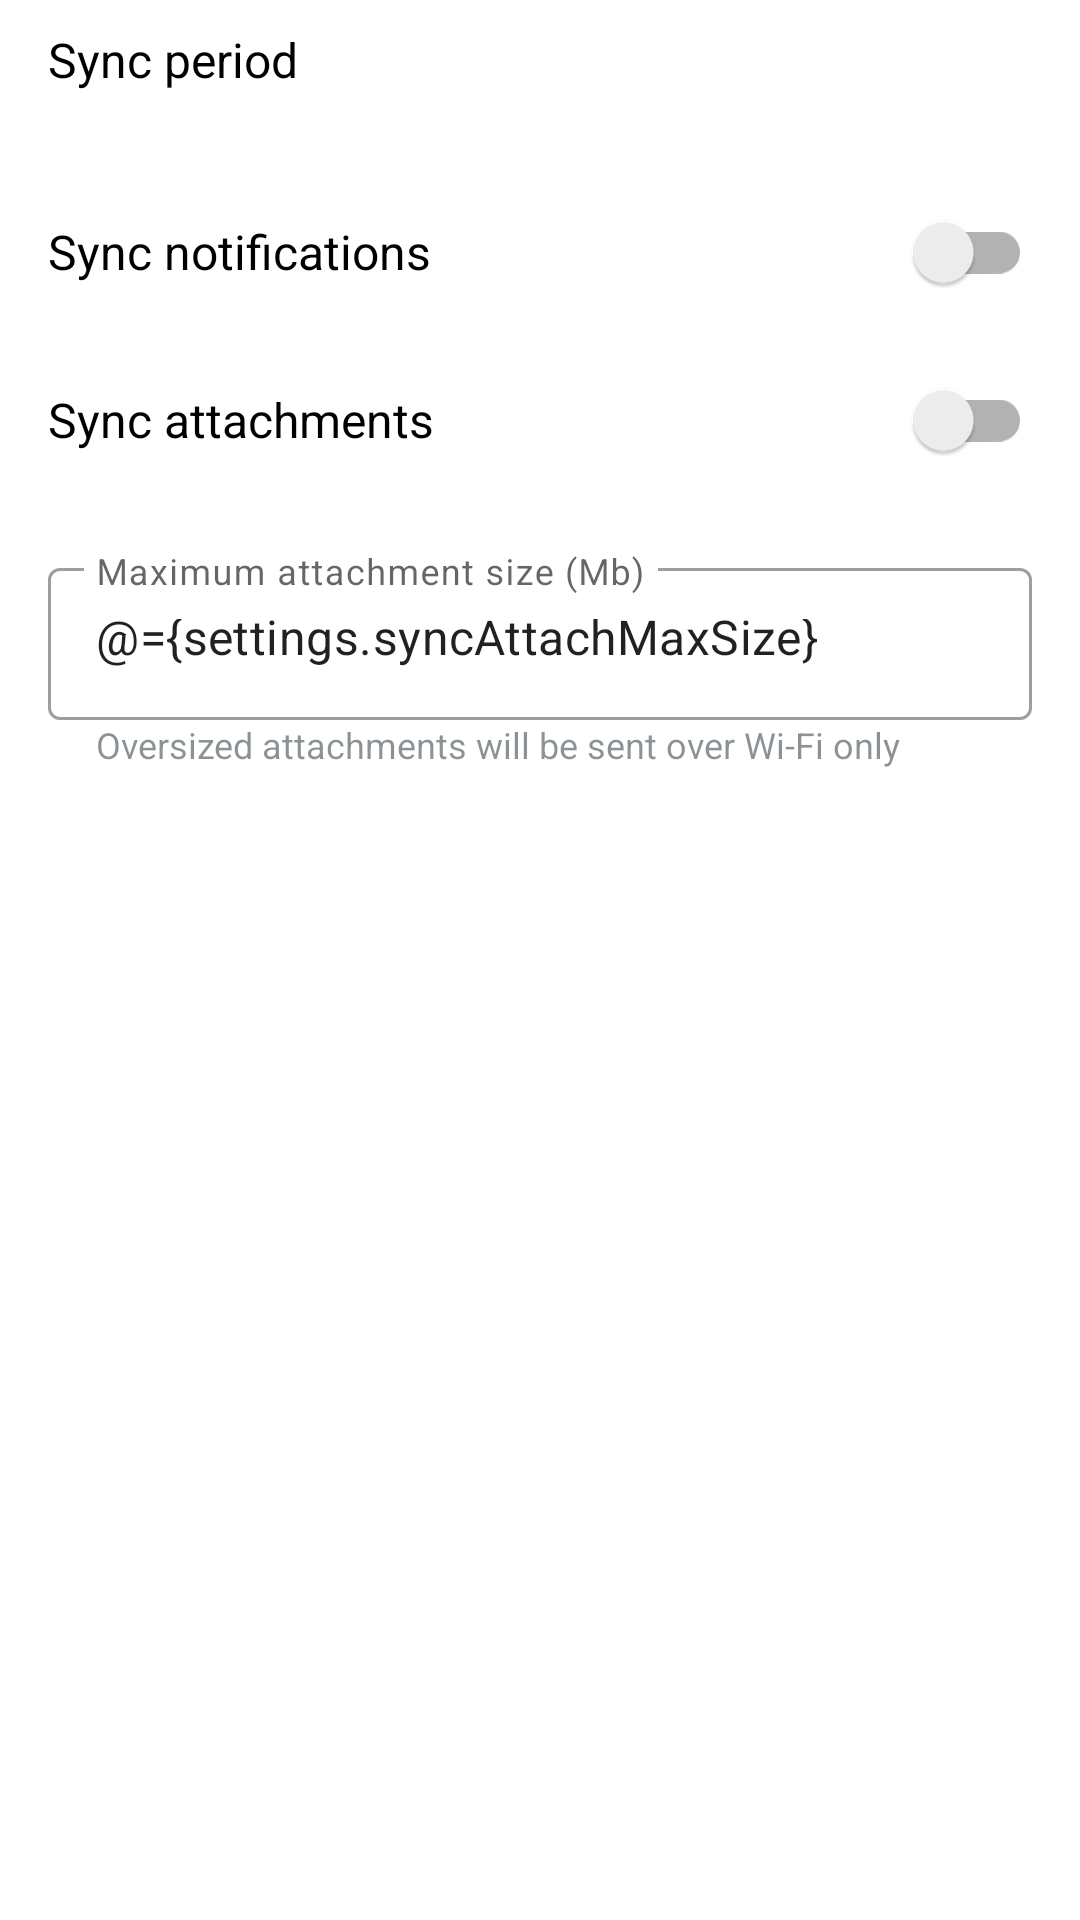

The Android layout XML behind this screen, and the referenced resources:
<!-- AndroidManifest.xml: application theme AppTheme -->
<!-- res/layout/fragment_settings_web_params.xml -->
<?xml version="1.0" encoding="utf-8"?>
<layout xmlns:android="http://schemas.android.com/apk/res/android">

    <data>

        <variable
            name="settings"
            type="com.nextgis.nextgismobile.viewmodel.SettingsViewModel" />

        <variable
            name="fragment"
            type="com.nextgis.nextgismobile.fragment.settings.SettingsWebParamsFragment" />
    </data>

    <LinearLayout
        android:layout_width="match_parent"
        android:layout_height="match_parent"
        android:orientation="vertical">

        <FrameLayout
            style="@style/SettingsItem"
            android:onClick="@{()->fragment.period()}">

            <LinearLayout
                android:layout_width="match_parent"
                android:layout_height="wrap_content"
                android:layout_gravity="center"
                android:orientation="vertical">

                <TextView
                    style="@style/SettingsTitle"
                    android:text="@string/sync_period" />

                <TextView
                    style="@style/SettingsSummary"
                    android:text="@{settings.syncPeriodSummary}" />
            </LinearLayout>

            
        </FrameLayout>

        <androidx.appcompat.widget.SwitchCompat
            style="@style/Switch.Settings"
            android:checked="@={settings.syncNotification}"
            android:text="@string/sync_notification" />

        <androidx.appcompat.widget.SwitchCompat
            style="@style/Switch.Settings"
            android:checked="@={settings.syncAttachments}"
            android:text="@string/sync_attachments" />

        <com.google.android.material.textfield.TextInputLayout style="@style/SettingsEditText">

            <com.google.android.material.textfield.TextInputEditText
                android:layout_width="match_parent"
                android:layout_height="wrap_content"
                android:hint="@string/sync_max_size"
                android:inputType="numberDecimal"
                android:text="@={settings.syncAttachMaxSize}" />
        </com.google.android.material.textfield.TextInputLayout>

        <TextView
            style="@style/SettingsSummary"
            android:layout_width="match_parent"
            android:layout_height="wrap_content"
            android:layout_marginStart="32dp"
            android:layout_marginEnd="32dp"
            android:text="@string/over_wifi_only" />
    </LinearLayout>
</layout>
<!-- res/layout/view_chevron.xml (included above) -->
<?xml version="1.0" encoding="utf-8"?>
<ImageView xmlns:android="http://schemas.android.com/apk/res/android"
    xmlns:tools="http://schemas.android.com/tools"
    android:layout_width="wrap_content"
    android:layout_height="wrap_content"
    android:layout_gravity="end|center_vertical"
    android:src="@drawable/ic_chevron_right"
    tools:ignore="ContentDescription" />
<!-- resources referenced by this layout -->
<resources>
  <!-- drawable ic_chevron_right (drawable) -->
  <vector xmlns:android="http://schemas.android.com/apk/res/android"
      android:height="24dp"
      android:width="24dp"
      android:viewportWidth="24"
      android:viewportHeight="24">
      <path android:fillColor="#4018262c" android:pathData="M8.59,16.58L13.17,12L8.59,7.41L10,6L16,12L10,18L8.59,16.58Z" />
  </vector>
  <string name="over_wifi_only">Oversized attachments will be sent over Wi-Fi only</string>
  <string name="sync_attachments">Sync attachments</string>
  <string name="sync_max_size">Maximum attachment size (Mb)</string>
  <string name="sync_notification">Sync notifications</string>
  <string name="sync_period">Sync period</string>
  <style name="SettingsEditText" parent="Widget.MaterialComponents.TextInputLayout.OutlinedBox">
          <item name="android:layout_width">match_parent</item>
          <item name="android:layout_height">56dp</item>
          <item name="android:layout_marginLeft">16dp</item>
          <item name="android:layout_marginRight">16dp</item>
          <item name="android:layout_marginTop">16dp</item>
      </style>
  <style name="SettingsItem">
          <item name="android:layout_width">match_parent</item>
          <item name="android:layout_height">56dp</item>
          <item name="android:paddingLeft">16dp</item>
          <item name="android:paddingRight">16dp</item>
      </style>
  <style name="SettingsSummary">
          <item name="android:layout_width">match_parent</item>
          <item name="android:layout_height">wrap_content</item>
          <item name="android:textSize">12sp</item>
          <item name="android:textColor">#8018262c</item>
      </style>
  <style name="SettingsTitle">
          <item name="android:layout_width">match_parent</item>
          <item name="android:layout_height">wrap_content</item>
          <item name="android:textSize">16sp</item>
          <item name="android:textColor">#000</item>
      </style>
  <style name="Switch.Settings" parent="SettingsItem">
          <item name="android:textSize">16sp</item>
      </style>
  <style name="AppTheme" parent="Theme.MaterialComponents.Light.NoActionBar">
          
          <item name="colorPrimary">@color/colorPrimary</item>
          <item name="colorPrimaryDark">@color/colorPrimaryDark</item>
          <item name="colorAccent">@color/colorAccent</item>
          <item name="android:textColorSecondary">@color/white</item>
          <item name="windowActionBar">false</item>
          <item name="windowNoTitle">true</item>
      </style>
  <color name="colorPrimary">#03A9F4</color>
  <color name="colorPrimaryDark">#01579B</color>
  <color name="colorAccent">#03A9F4</color>
  <color name="white">#FFF</color>
</resources>
